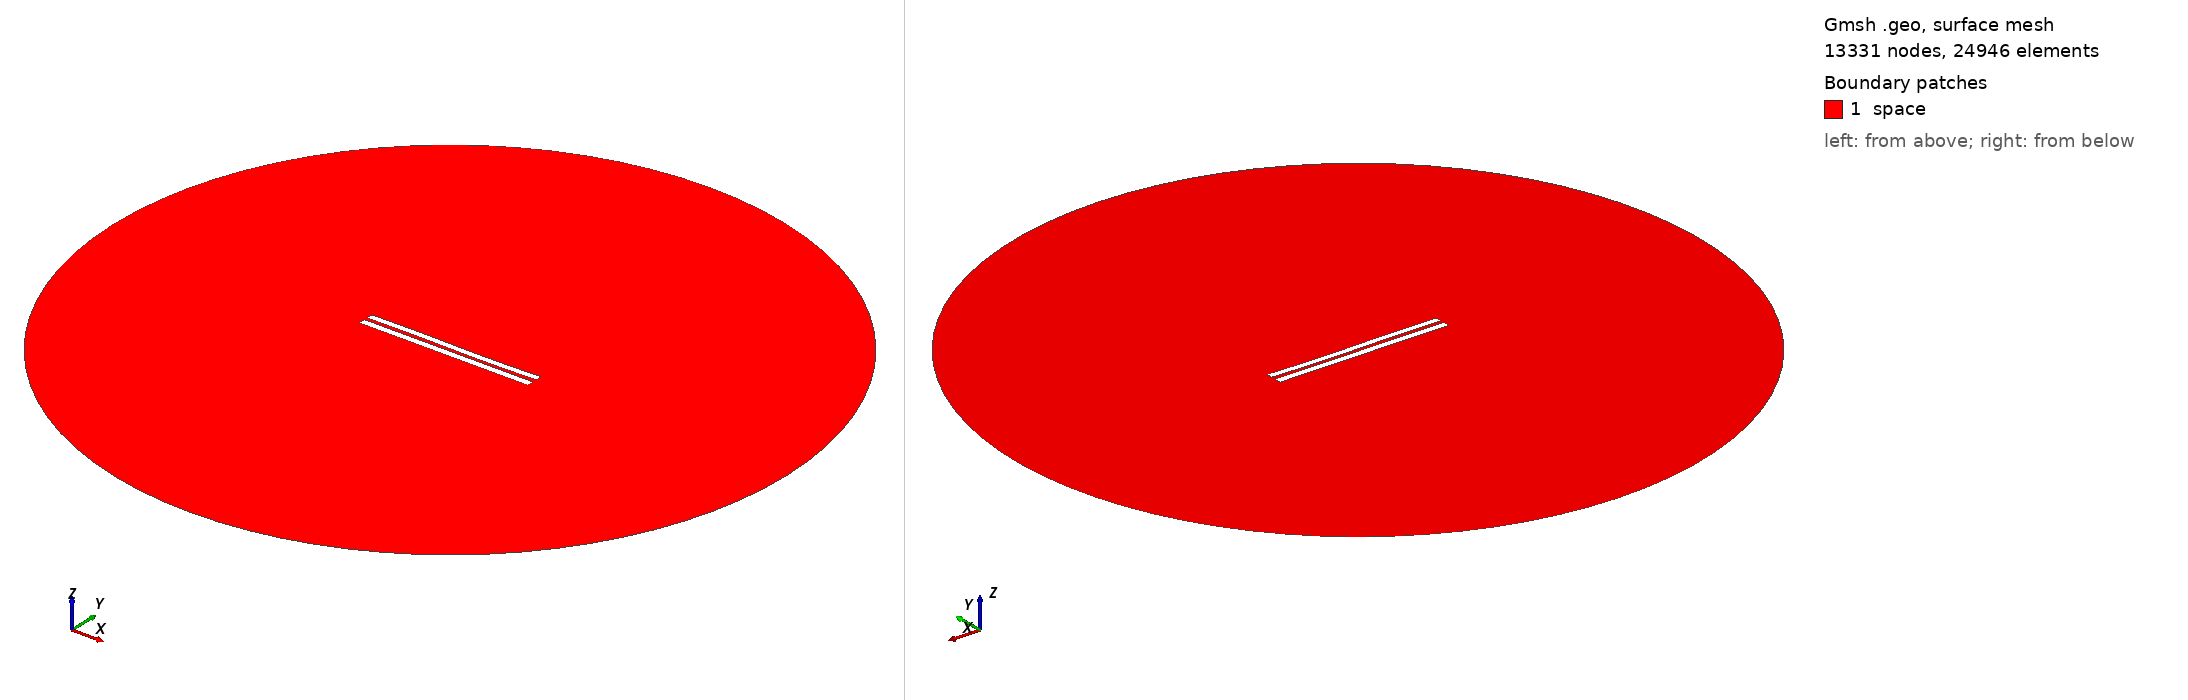

Gmsh geometry script, surface-meshed: 13331 nodes, 24946 surface elements. Boundary patches (legend numbers): 1 space. Left view from above one corner, right view from below the opposite corner. Legend entries are the model's physical surfaces. The drawing asked Gmsh for element sizes between 1% and 20% of the model's largest extent; the script's own settings can give other sizes.

=== 4673.geo (drawn) ===
//---------------------------------------
// Geometry kernel
//---------------------------------------

SetFactory("OpenCASCADE");



//---------------------------------------
// Parameters of the geometry
//---------------------------------------

// Overetch of the upper plate
overetch = 0.125;

// Distance between the plates
distance = 2.0;

// Discretization over the x axis (for the deformation)
nx = 50; 

// Length of the plate
L = 100 - overetch; 

// Number of modes
n = 4; 

// 1st mode coefficient
coeff(1) = 0.0;
beta(1) = 0.596864 * 3.1415926535 / L;

// 2nd mode coefficient
coeff(2) = -0.075;
beta(2) = 1.49418 * 3.1415926535 / L;

// 3rd mode coefficient
coeff(3) = 0.15;
beta(3) = 2.50025 * 3.1415926535 / L;

// 4th mode coefficient
coeff(4) = 0.0;
beta(4) = 3.49999 * 3.1415926535 / L;



//---------------------------------------
// Upper plate (deformed rectangle)
//---------------------------------------

// Coordiantes of the upper plate
xmin = -50;
xmax = 50 - overetch;

// Height of the upper plate
yheight = 4 - 2 * overetch;

// Indexes of the points
UpperID[] = {};
LowerID[] = {};
LeftID[] = {};
RightID[] = {};

// Point index
p = 1;

// Horizontal edges
For i In {1:nx}
    x = xmin + (i-1)*(xmax - xmin)/(nx-1);

    y_bottom = distance / 2 + overetch;
    For j In {1:n}
        C = (Cosh(beta(j)*L) + Cos(beta(j)*L)) / (Sinh(beta(j)*L) + Sin(beta(j)*L));
        y_bottom  = y_bottom + coeff(j) * (Cosh(beta(j)*(x+50)) - Cos(beta(j)*(x+50)) - C * (Sinh(beta(j)*(x+50)) - Sin(beta(j)*(x+50))));
    EndFor

    y_top = y_bottom + yheight;

    Point(p) = {x, y_top, 0, 1.0};
    UpperID[i] = p;
    p = p + 1;

    Point(p) = {x, y_bottom, 0, 1.0};
    LowerID[i] = p;
    p = p + 1;
EndFor

// Create point lists
UpperPts[] = {}; LowerPts[] = {};
For i In {1:nx}
  UpperPts[] += {UpperID[i]};
  LowerPts[] += {LowerID[i]};
EndFor

// Build splines
Spline(1) = {UpperPts[]};
Spline(2) = {LowerPts[]};
Line(3) = {LowerPts[nx-1], UpperPts[nx-1]};
Line(4) = {LowerPts[0], UpperPts[0]};

// Build the plane surface
Curve Loop(1) = {2, 3, -1, -4};
Plane Surface(1) = {1};



//---------------------------------------
// Lower plate (rectangle)
//---------------------------------------

// Vertices
Point(1001) = {-50, -1, 0, 1.0};
Point(1002) = { 50, -1, 0, 1.0};
Point(1003) = { 50,  -5, 0, 1.0};
Point(1004) = {-50,  -5, 0, 1.0};

// Edges
Line(5) = {1001, 1002};
Line(6) = {1002, 1003};
Line(7) = {1003, 1004};
Line(8) = {1004, 1001};

// Plane surface
Line Loop(2) = {5, 6, 7, 8};
Plane Surface(2) = {2}; 



//---------------------------------------
// Outer (fictious) boundary
//---------------------------------------

// Points
Point(1005) = {0, 0, 0};       // Center
Point(1006) = {200, 0, 0};     // Start point
Point(1007) = {0, 200, 0};     // 90 degrees
Point(1008) = {-200, 0, 0};    // 180 degrees
Point(1009) = {0, -200, 0};    // 270 degrees

// Circle arcs (each needs start, center, end)
Circle(9) = {1006, 1005, 1007};
Circle(10) = {1007, 1005, 1008};
Circle(11) = {1008, 1005, 1009};
Circle(12) = {1009, 1005, 1006};

// Plane surface for the entire domain
Curve Loop(3) = {9, 10, 11, 12};
Surface(3) = {3};

// Subtract the plates from the whole domain to obtain the actual domain where we want to solve the equations
BooleanDifference{ Surface{3}; Delete; }{ Surface{1}; Surface{2}; Delete; }




//---------------------------------------
// Transfinite Lines/Curves
//---------------------------------------

// Set the number of points on the boundaries
r = 7;

// Plates
Transfinite Curve {1, 2} = 50*r Using Progression 1;
Transfinite Curve {3, 4} = 2*r Using Progression 1;
Transfinite Line {5, 7} = 50*r Using Progression 1;
Transfinite Line {6, 8} = 2*r Using Progression 1;

// Outer boundary
Transfinite Line {9, 10, 11, 12} = 20 Using Progression 1;



//---------------------------------------
// Physical groups
//---------------------------------------                

// Physical curves (boundaries)
Physical Line("force_segment", 10) = {2};
Physical Line("upper_plate", 11) = {1, 3, 4};
Physical Line("lower_plate", 12) = {5, 6, 7, 8};
Physical Line("boundary", 20) = {9, 10, 11, 12};

// Physical Surfaces
Physical Surface("space", 30) = {3};



//---------------------------------------
// 6. Generate the Mesh
//---------------------------------------

// 2D mesh generation
Mesh 2;
